Run: headless pygame with SDL's dummy video driver; simulated clock (each Clock.tick advances the game by its frame time, no real sleeping); random seed 0; keys injected as events and as key.get_pressed() state; no mouse input.
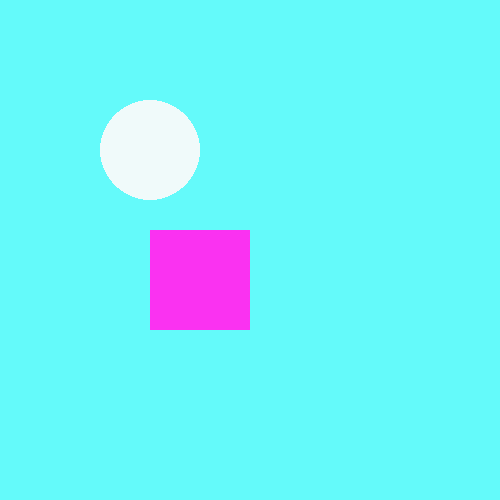
Frame 1 of 4 · flips 1–60 · no input
Frame 2 of 4 · flips 61–180 · tapped SPACE, RETURN · held RIGHT (→), D · screen unchanged from frame 1, image omitted
Frame 3 of 4 · flips 181–300 · held DOWN (↓), S · screen unchanged from frame 2, image omitted
Frame 4 of 4 · flips 301–420 · held LEFT (←), A, UP (↑), W · screen unchanged from frame 3, image omitted

The pygame program that drew these frames:

import pygame

pygame.init()
screen=pygame.display.set_mode((500,500))
pygame.display.set_caption("catch me!")
colour=(250,50,241)
while True:
    for event in pygame.event.get():
        if event.type ==pygame.QUIT:
            pygame.quit()



    screen.fill((100,250,250))
    pygame.draw.rect(screen,colour,(150,230,100,100))
    pygame.draw.circle(screen,(240,250,250),(150,150),50)

    pygame.display.flip()
